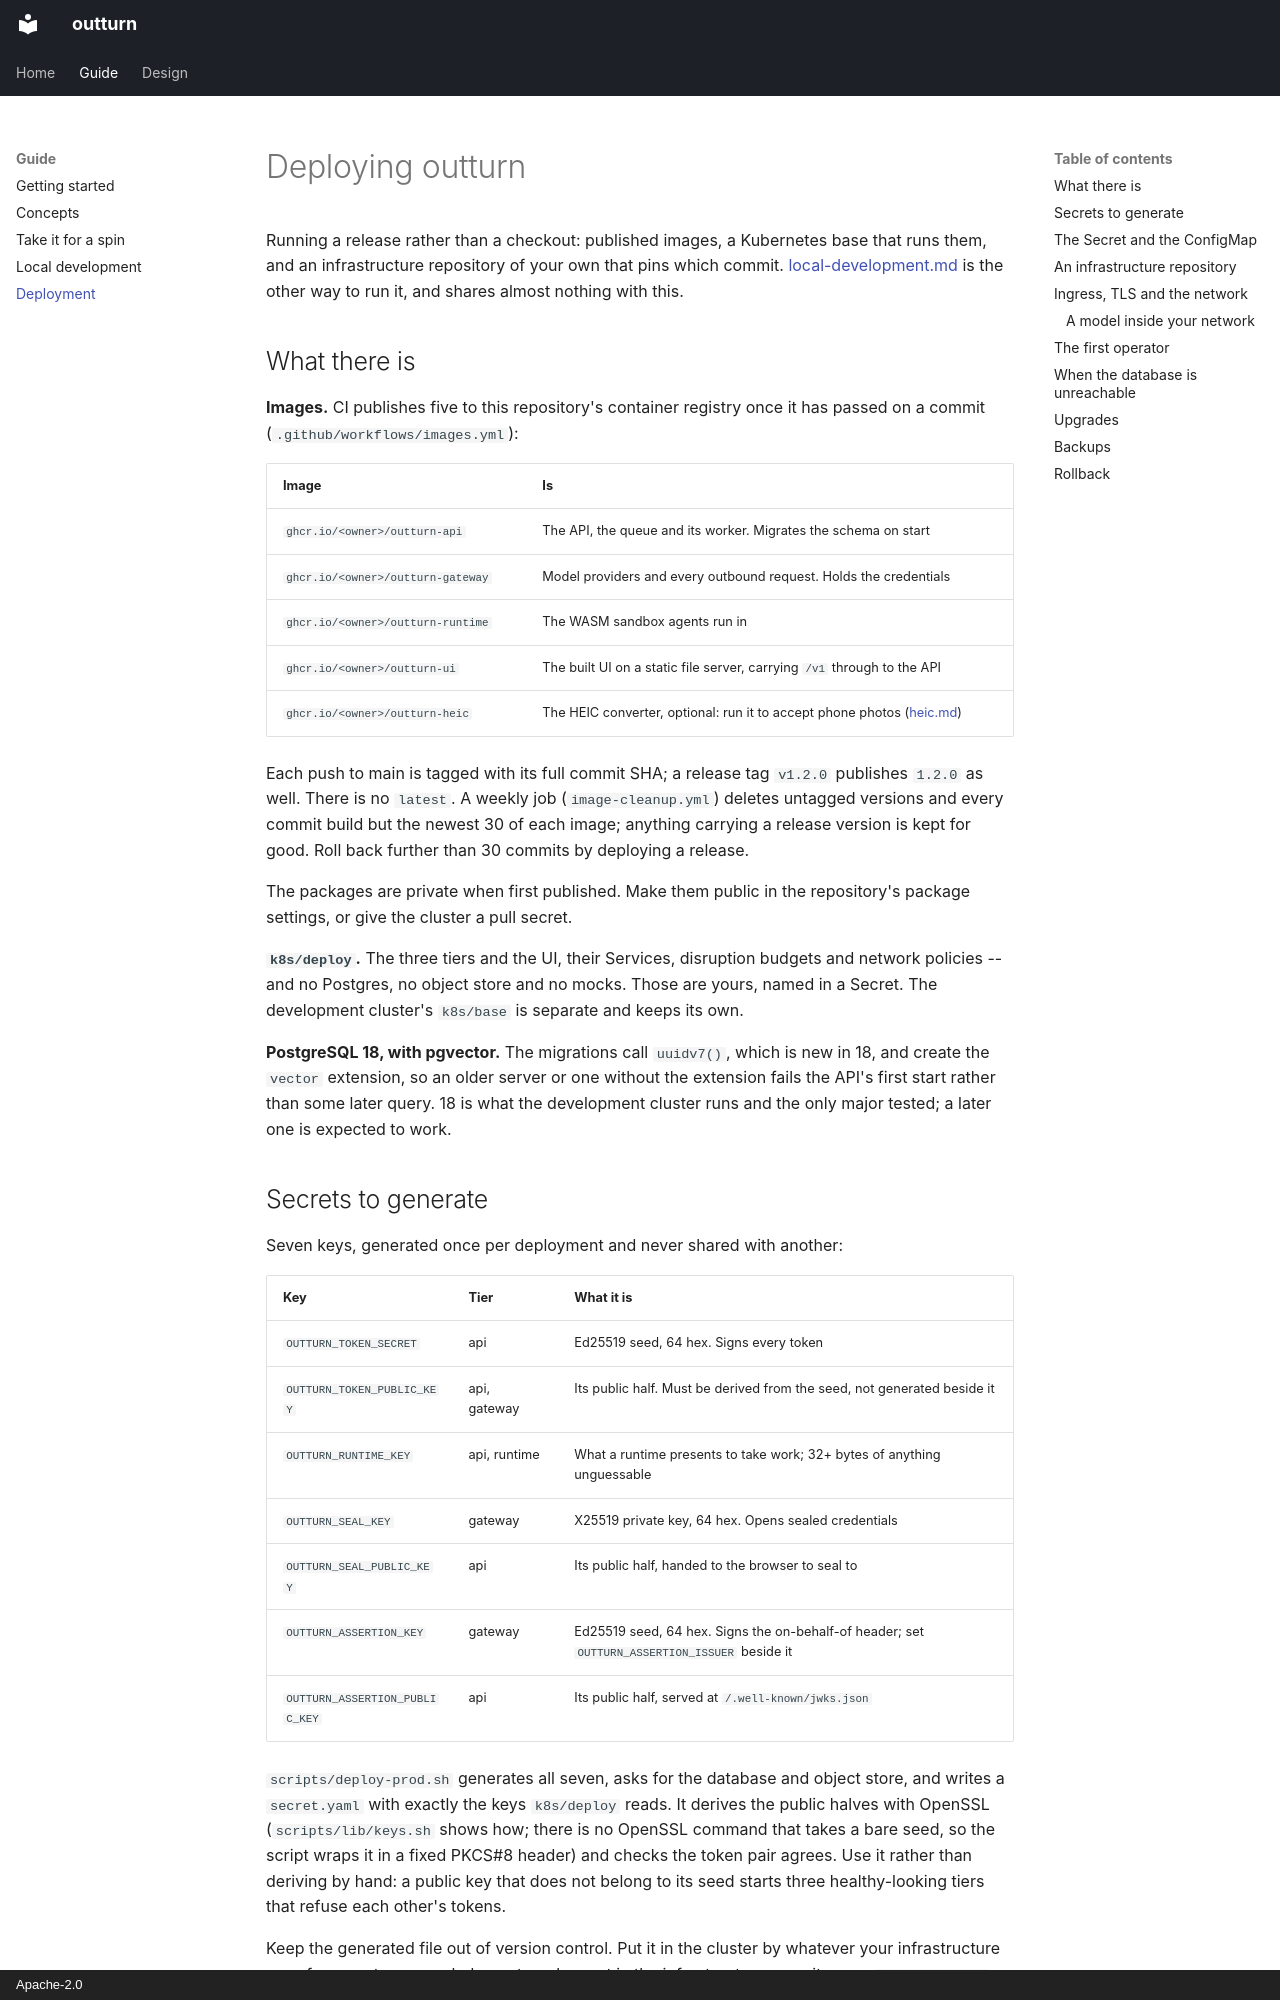

repository: idataconnect/outturn · page: deployment/index.html · generator: mkdocs · copyright: Apache-2.0

# Deploying outturn

Running a release rather than a checkout: published images, a Kubernetes base
that runs them, and an infrastructure repository of your own that pins which
commit. [local-development.md](local-development.md) is the other way to run
it, and shares almost nothing with this.

## What there is

**Images.** CI publishes five to this repository's container registry once it
has passed on a commit (`.github/workflows/images.yml`):

| Image | Is |
|---|---|
| `ghcr.io/<owner>/outturn-api` | The API, the queue and its worker. Migrates the schema on start |
| `ghcr.io/<owner>/outturn-gateway` | Model providers and every outbound request. Holds the credentials |
| `ghcr.io/<owner>/outturn-runtime` | The WASM sandbox agents run in |
| `ghcr.io/<owner>/outturn-ui` | The built UI on a static file server, carrying `/v1` through to the API |
| `ghcr.io/<owner>/outturn-heic` | The HEIC converter, optional: run it to accept phone photos ([heic.md](heic.md)) |

Each push to main is tagged with its full commit SHA; a release tag `v1.2.0`
publishes `1.2.0` as well. There is no `latest`. A weekly job
(`image-cleanup.yml`) deletes untagged versions and every commit build but the
newest 30 of each image; anything carrying a release version is kept for good.
Roll back further than 30 commits by deploying a release.

The packages are private when first published. Make them public in the
repository's package settings, or give the cluster a pull secret.

**`k8s/deploy`.** The three tiers and the UI, their Services, disruption
budgets and network policies -- and no Postgres, no object store and no mocks.
Those are yours, named in a Secret. The development cluster's `k8s/base` is
separate and keeps its own.

**PostgreSQL 18, with pgvector.** The migrations call `uuidv7()`, which is new
in 18, and create the `vector` extension, so an older server or one without
the extension fails the API's first start rather than some later query. 18 is
what the development cluster runs and the only major tested; a later one is
expected to work.
